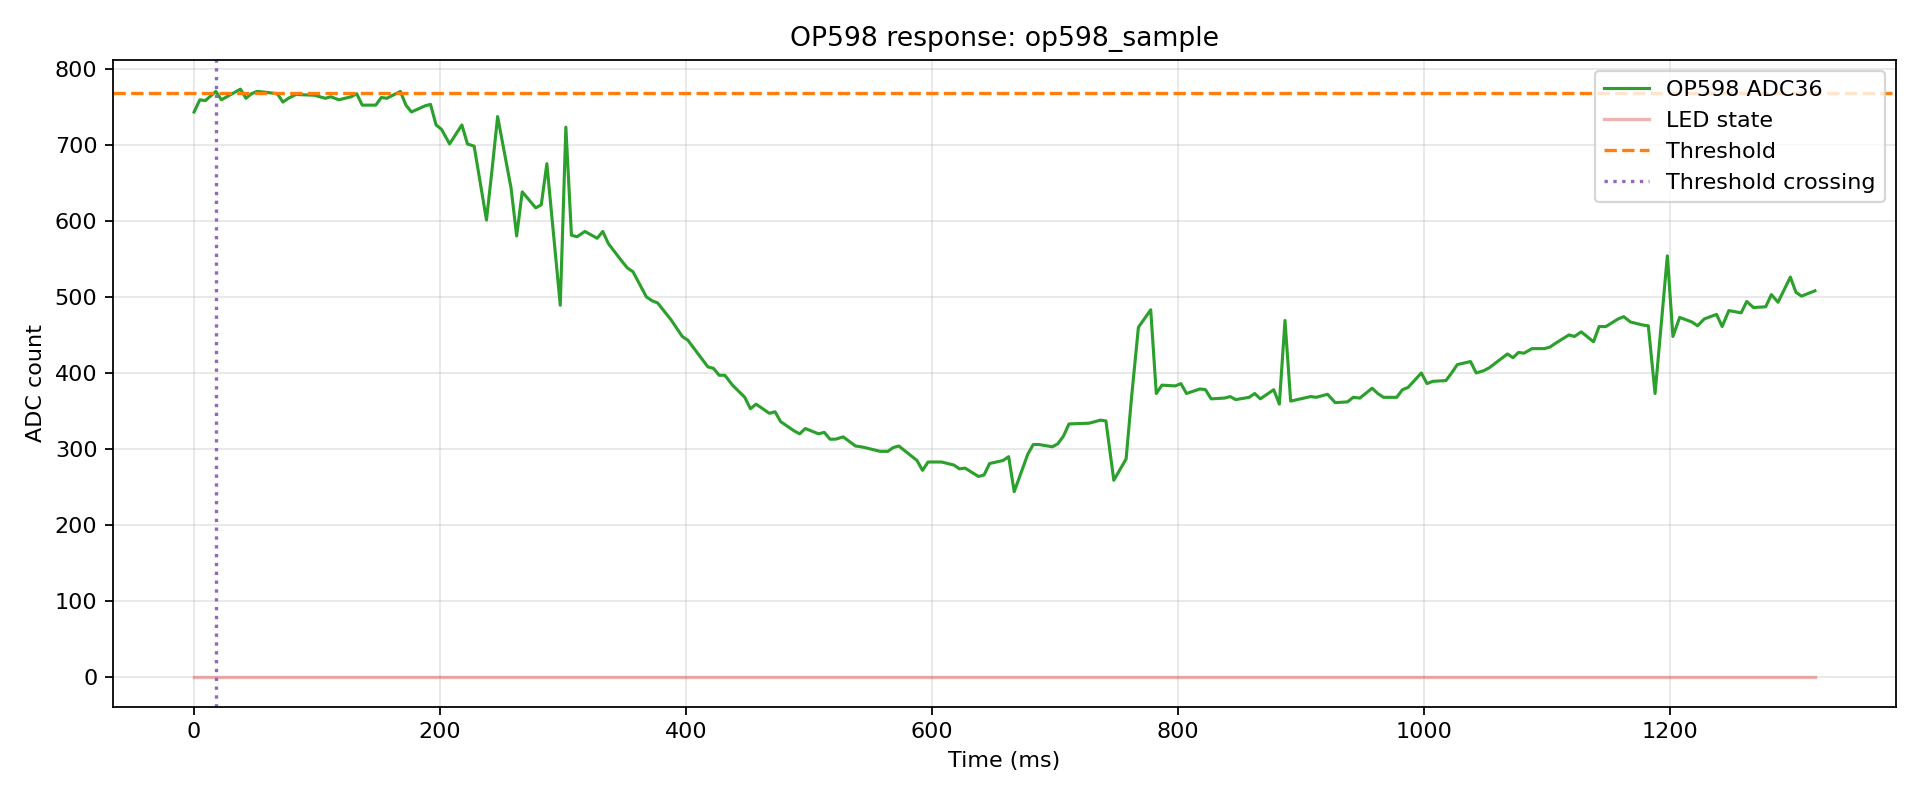

Source data for this figure (header and first rows):
index, t_us, t_ms, adc, led, phase, pulse_index
0, 22, 0.022, 743, 0, steady, -1
1, 4697, 4.697, 759, 0, steady, -1
2, 9205, 9.205, 758, 0, steady, -1
3, 17717, 17.72, 770, 0, steady, -1
4, 22205, 22.2, 759, 0, steady, -1
5, 37715, 37.72, 773, 0, steady, -1
6, 42207, 42.21, 761, 0, steady, -1
7, 46696, 46.7, 767, 0, steady, -1
8, 51190, 51.19, 770, 0, steady, -1
9, 57716, 57.72, 769, 0, steady, -1
10, 67723, 67.72, 767, 0, steady, -1
11, 72219, 72.22, 756, 0, steady, -1
12, 76723, 76.72, 761, 0, steady, -1
13, 82825, 82.83, 766, 0, steady, -1
14, 97720, 97.72, 765, 0, steady, -1
15, 102206, 102.2, 763, 0, steady, -1
16, 106696, 106.7, 761, 0, steady, -1
17, 111186, 111.2, 763, 0, steady, -1
18, 117720, 117.7, 759, 0, steady, -1
19, 127716, 127.7, 763, 0, steady, -1
20, 132218, 132.2, 767, 0, steady, -1
21, 136714, 136.7, 752, 0, steady, -1
22, 147720, 147.7, 752, 0, steady, -1
23, 152219, 152.2, 762, 0, steady, -1
24, 156731, 156.7, 761, 0, steady, -1
25, 167716, 167.7, 770, 0, steady, -1
26, 172231, 172.2, 752, 0, steady, -1
27, 176736, 176.7, 743, 0, steady, -1
28, 187719, 187.7, 751, 0, steady, -1
29, 192227, 192.2, 753, 0, steady, -1
30, 196749, 196.7, 726, 0, steady, -1
31, 201261, 201.3, 720, 0, steady, -1
32, 207720, 207.7, 701, 0, steady, -1
33, 217716, 217.7, 726, 0, steady, -1
34, 222244, 222.2, 701, 0, steady, -1
35, 227703, 227.7, 698, 0, steady, -1
36, 237720, 237.7, 601, 0, steady, -1
37, 242241, 242.2, 667, 0, steady, -1
38, 246776, 246.8, 737, 0, steady, -1
39, 257716, 257.7, 643, 0, steady, -1
40, 262254, 262.3, 580, 0, steady, -1
41, 266782, 266.8, 638, 0, steady, -1
42, 277724, 277.7, 617, 0, steady, -1
43, 282256, 282.3, 621, 0, steady, -1
44, 286802, 286.8, 675, 0, steady, -1
45, 297707, 297.7, 489, 0, steady, -1
46, 302256, 302.3, 723, 0, steady, -1
47, 306795, 306.8, 581, 0, steady, -1
48, 311346, 311.3, 579, 0, steady, -1
49, 317716, 317.7, 586, 0, steady, -1
50, 327720, 327.7, 577, 0, steady, -1
51, 332265, 332.3, 586, 0, steady, -1
52, 336828, 336.8, 570, 0, steady, -1
53, 347725, 347.7, 547, 0, steady, -1
54, 352287, 352.3, 538, 0, steady, -1
55, 356840, 356.8, 533, 0, steady, -1
56, 367720, 367.7, 500, 0, steady, -1
57, 372275, 372.3, 495, 0, steady, -1
58, 376853, 376.9, 492, 0, steady, -1
59, 387716, 387.7, 470, 0, steady, -1
... 140 more rows
